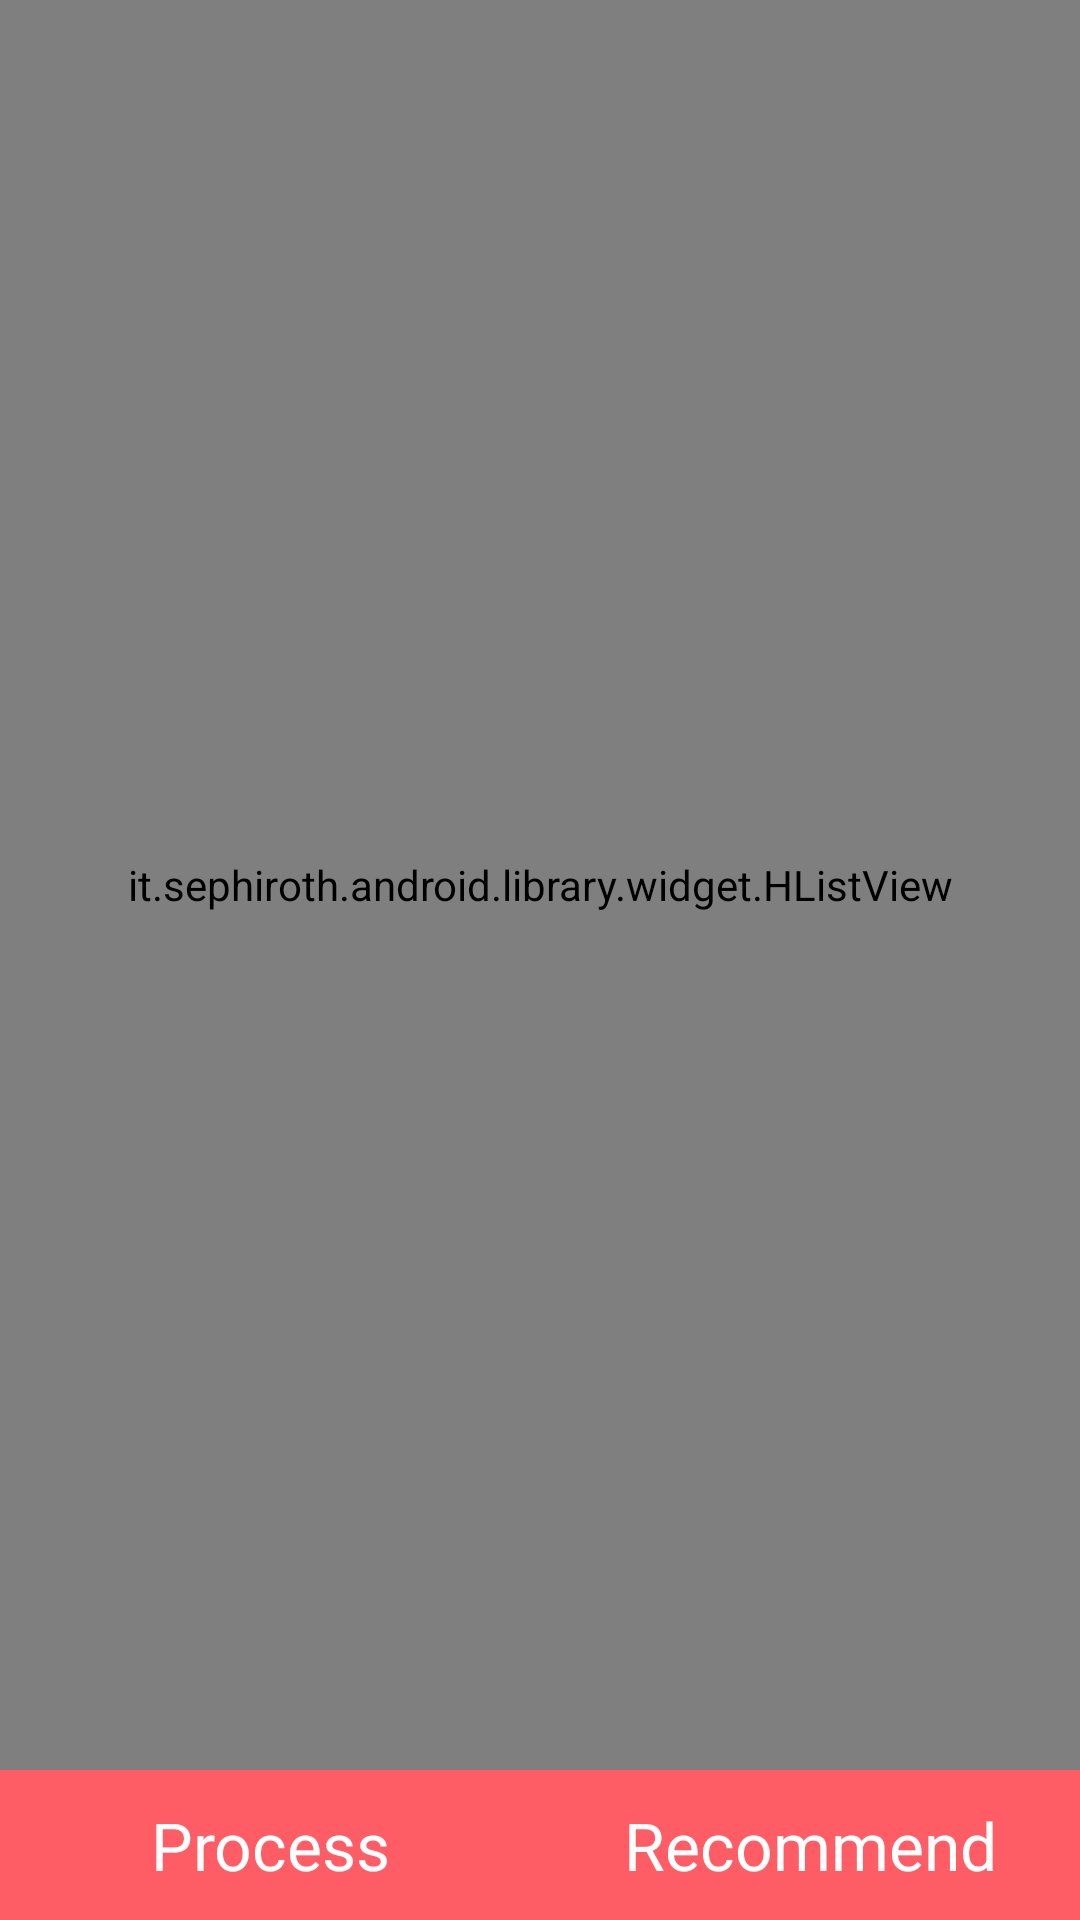

Produce the Android XML layout that renders to this screen, including the resource entries it uses.
<!-- AndroidManifest.xml: application theme BlueTheme -->
<!-- res/layout/activity_image_process.xml -->
<?xml version="1.0" encoding="utf-8"?>
<LinearLayout xmlns:android="http://schemas.android.com/apk/res/android"
    xmlns:app="http://schemas.android.com/apk/res-auto"
    android:layout_width="fill_parent"
    android:layout_height="fill_parent"
    android:background="#ffffff"
    android:orientation="vertical" >

    <com.customview.CommonTitleBar
        android:id="@+id/title_layout"
        style="@style/head_default"
        app:leftBtnIcon="@drawable/back"
        app:rightBtnIcon="@drawable/next"
        app:titleTxt=""
        app:leftBtnTxt="Back"
        app:rightBtnTxt="Save" />

    <LinearLayout
        android:id="@+id/main_area"
        android:layout_width="fill_parent"
        android:layout_height="0dp"
        android:layout_weight="1"
        android:orientation="vertical" >

        <RelativeLayout
            android:id="@+id/drawing_view_container"
            android:layout_width="fill_parent"
            android:layout_height="wrap_content"
            android:orientation="vertical" >

            <ImageView
                android:id="@+id/mphoto"
                android:layout_width="wrap_content"
                android:layout_height="wrap_content"
                android:layout_gravity="center" />
        </RelativeLayout>

        <LinearLayout
            android:id="@+id/toolbar_area"
            android:layout_width="fill_parent"
            android:layout_height="fill_parent"
            android:orientation="vertical" >

            <it.sephiroth.android.library.widget.HListView
                android:id="@+id/list_tools"
                android:layout_width="match_parent"
                android:layout_height="fill_parent"
                android:background="@color/common_background"
                android:gravity="center_vertical"
                android:overScrollMode="always"
                app:hlv_dividerWidth="@dimen/margin_15px"/>

        </LinearLayout>
    </LinearLayout>

    <LinearLayout
        android:id="@+id/btn_area"
        android:layout_width="fill_parent"
        android:layout_height="50dp"
        android:background="@color/pink"
        android:orientation="horizontal" >

        <TextView
            android:id="@+id/process_btn"
            android:layout_width="0dp"
            android:layout_height="fill_parent"
            android:layout_weight="1"
            android:gravity="center"
            android:text= "Process"
            android:textColor="@color/white"
            android:textSize="22sp" />
        <TextView
            android:id="@+id/recommend_btn"
            android:layout_width="0dp"
            android:layout_height="fill_parent"
            android:layout_weight="1"
            android:gravity="center"
            android:text= "Recommend"
            android:textColor="@color/white"
            android:textSize="22sp" />
    </LinearLayout>

    <FrameLayout
        android:id="@+id/id_frameLayout"
        android:layout_width="fill_parent"
        android:layout_height="fill_parent"
        android:visibility="gone"
        android:clickable="true">

        <TextView
            android:id="@+id/id_ageAndGender"
            android:layout_width="wrap_content"
            android:layout_height="wrap_content"
            android:text="123"
            android:textSize="16sp"
            android:background="@drawable/male"
            android:textColor="#ffff00ff"
            android:visibility="invisible"
            android:gravity="center"/>

    </FrameLayout>

</LinearLayout>
<!-- resources referenced by this layout -->
<resources>
  <color name="common_background">#f5f3f0</color>
  <color name="pink">#ff5d65</color>
  <color name="white">#ffffffff</color>
  <style name="head_default">
          <item name="android:layout_width">fill_parent</item>
          <item name="android:layout_height">@dimen/height_100px</item>
      </style>
  <style name="BlueTheme" parent="AppTheme">
          <item name="colorPrimary">@color/pink</item>
          <item name="colorPrimaryDark">@color/dark_red</item>
          <item name="colorAccent">@color/accent_red</item>
      </style>
  <style name="AppTheme" parent="Theme.AppCompat.Light.DarkActionBar">
          
          <item name="android:fitsSystemWindows">true</item>
          <item name="windowActionBar">false</item>
          <item name="windowNoTitle">true</item>
      </style>
  <color name="dark_red">#F4511E</color>
  <color name="accent_red">#FF5722</color>
</resources>
